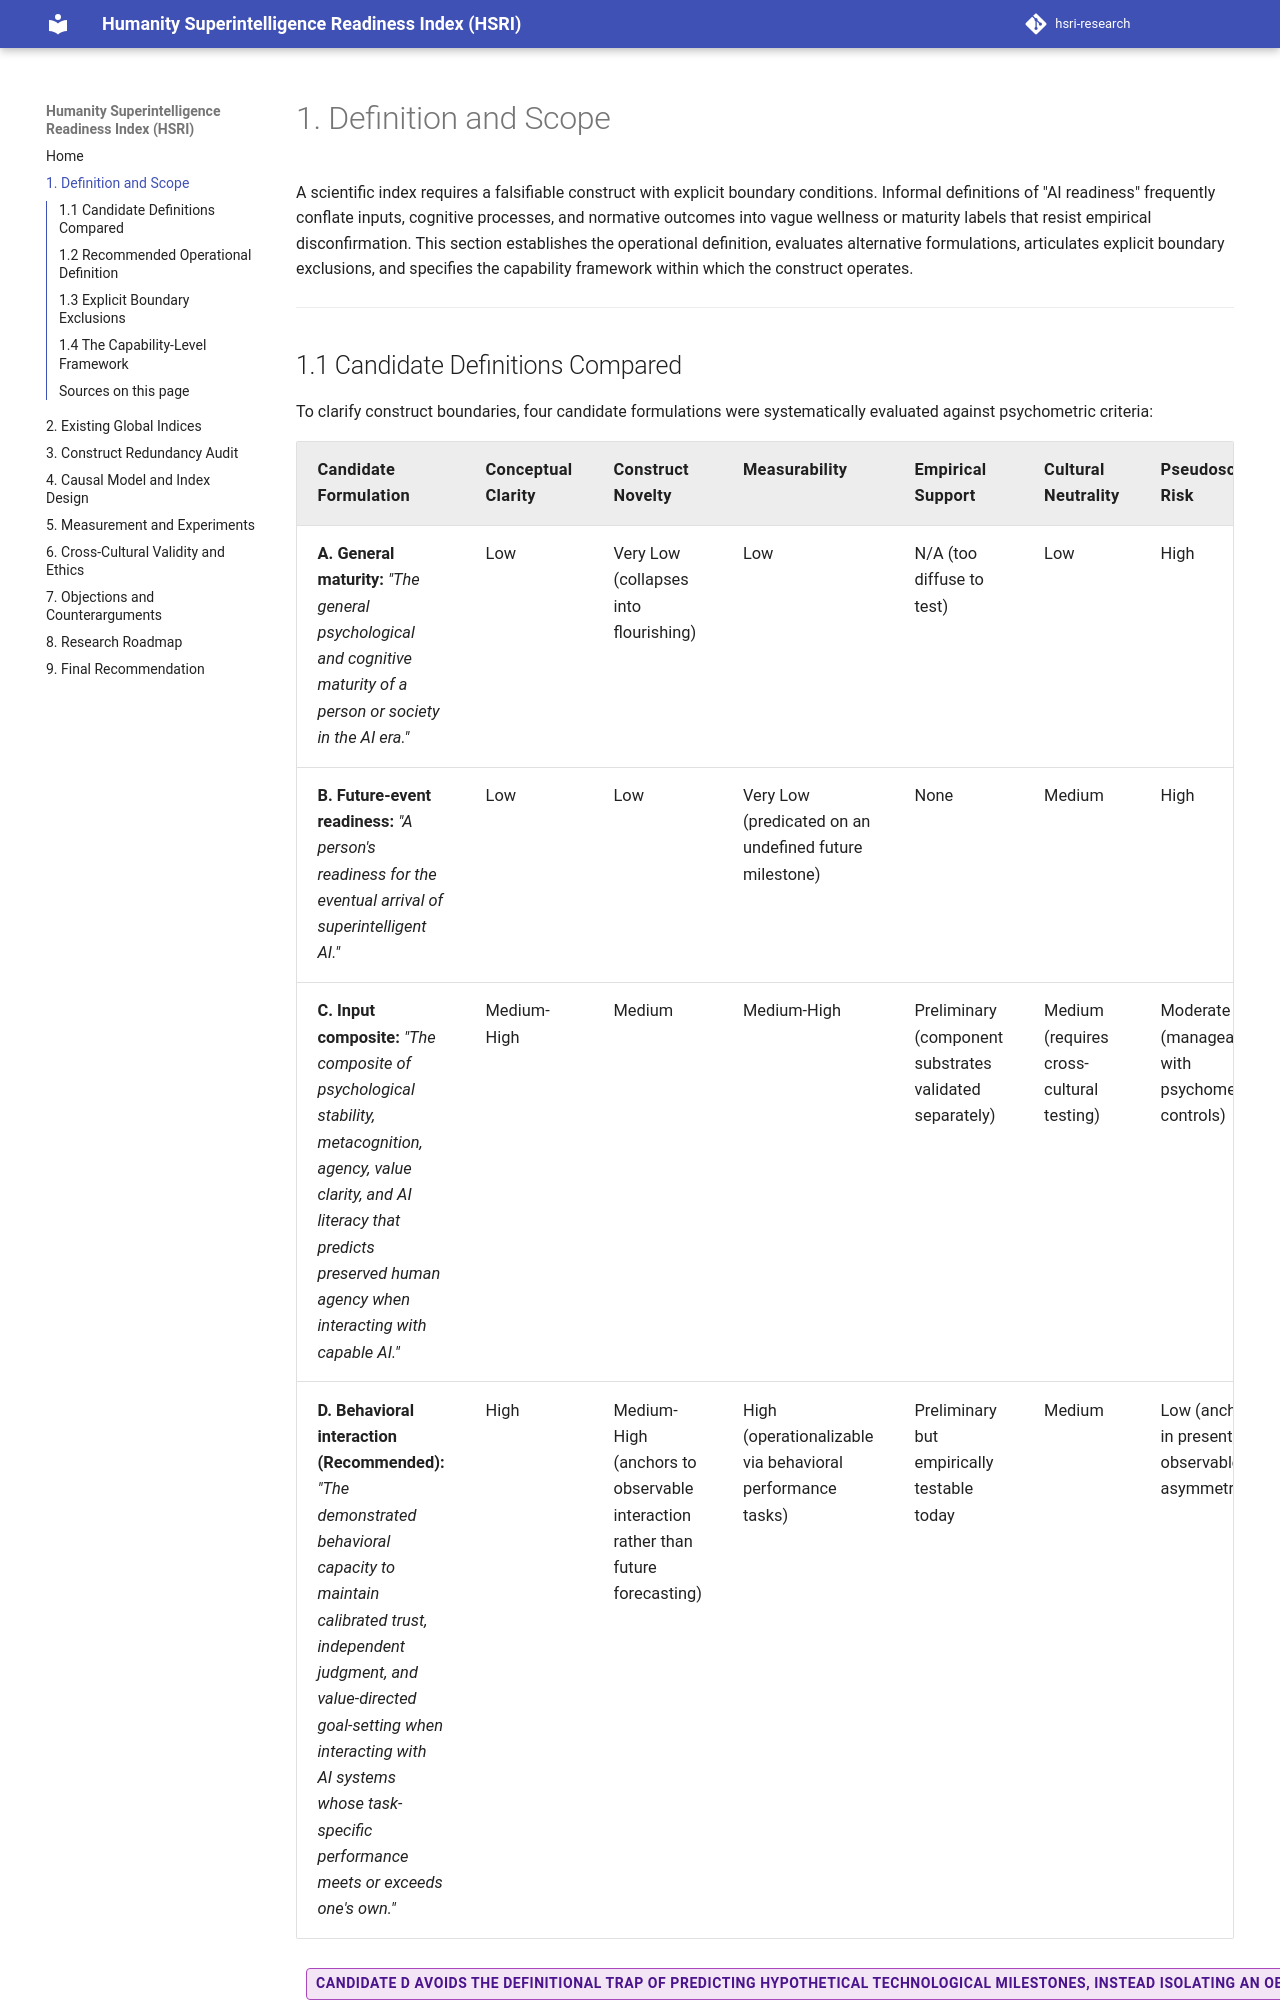

repository: krish-rm/hsri-research · page: docs/01-definition/index.html · generator: mkdocs

# 1. Definition and Scope

A scientific index requires a falsifiable construct with explicit boundary conditions. Informal definitions of "AI readiness" frequently conflate inputs, cognitive processes, and normative outcomes into vague wellness or maturity labels that resist empirical disconfirmation. This section establishes the operational definition, evaluates alternative formulations, articulates explicit boundary exclusions, and specifies the capability framework within which the construct operates.

---

## 1.1 Candidate Definitions Compared

To clarify construct boundaries, four candidate formulations were systematically evaluated against psychometric criteria:

| Candidate Formulation | Conceptual Clarity | Construct Novelty | Measurability | Empirical Support | Cultural Neutrality | Pseudoscience Risk |
|---|---|---|---|---|---|---|
| **A. General maturity:** *"The general psychological and cognitive maturity of a person or society in the AI era."* | Low | Very Low (collapses into flourishing) | Low | N/A (too diffuse to test) | Low | High |
| **B. Future-event readiness:** *"A person's readiness for the eventual arrival of superintelligent AI."* | Low | Low | Very Low (predicated on an undefined future milestone) | None | Medium | High |
| **C. Input composite:** *"The composite of psychological stability, metacognition, agency, value clarity, and AI literacy that predicts preserved human agency when interacting with capable AI."* | Medium-High | Medium | Medium-High | Preliminary (component substrates validated separately) | Medium (requires cross-cultural testing) | Moderate (manageable with psychometric controls) |
| **D. Behavioral interaction (Recommended):** *"The demonstrated behavioral capacity to maintain calibrated trust, independent judgment, and value-directed goal-setting when interacting with AI systems whose task-specific performance meets or exceeds one's own."* | High | Medium-High (anchors to observable interaction rather than future forecasting) | High (operationalizable via behavioral performance tasks) | Preliminary but empirically testable today | Medium | Low (anchored in present, observable asymmetry) |

Candidate D avoids the definitional trap of predicting hypothetical technological milestones, instead isolating an observable psychological dynamic.
{: .evidence-theoretical }

---
